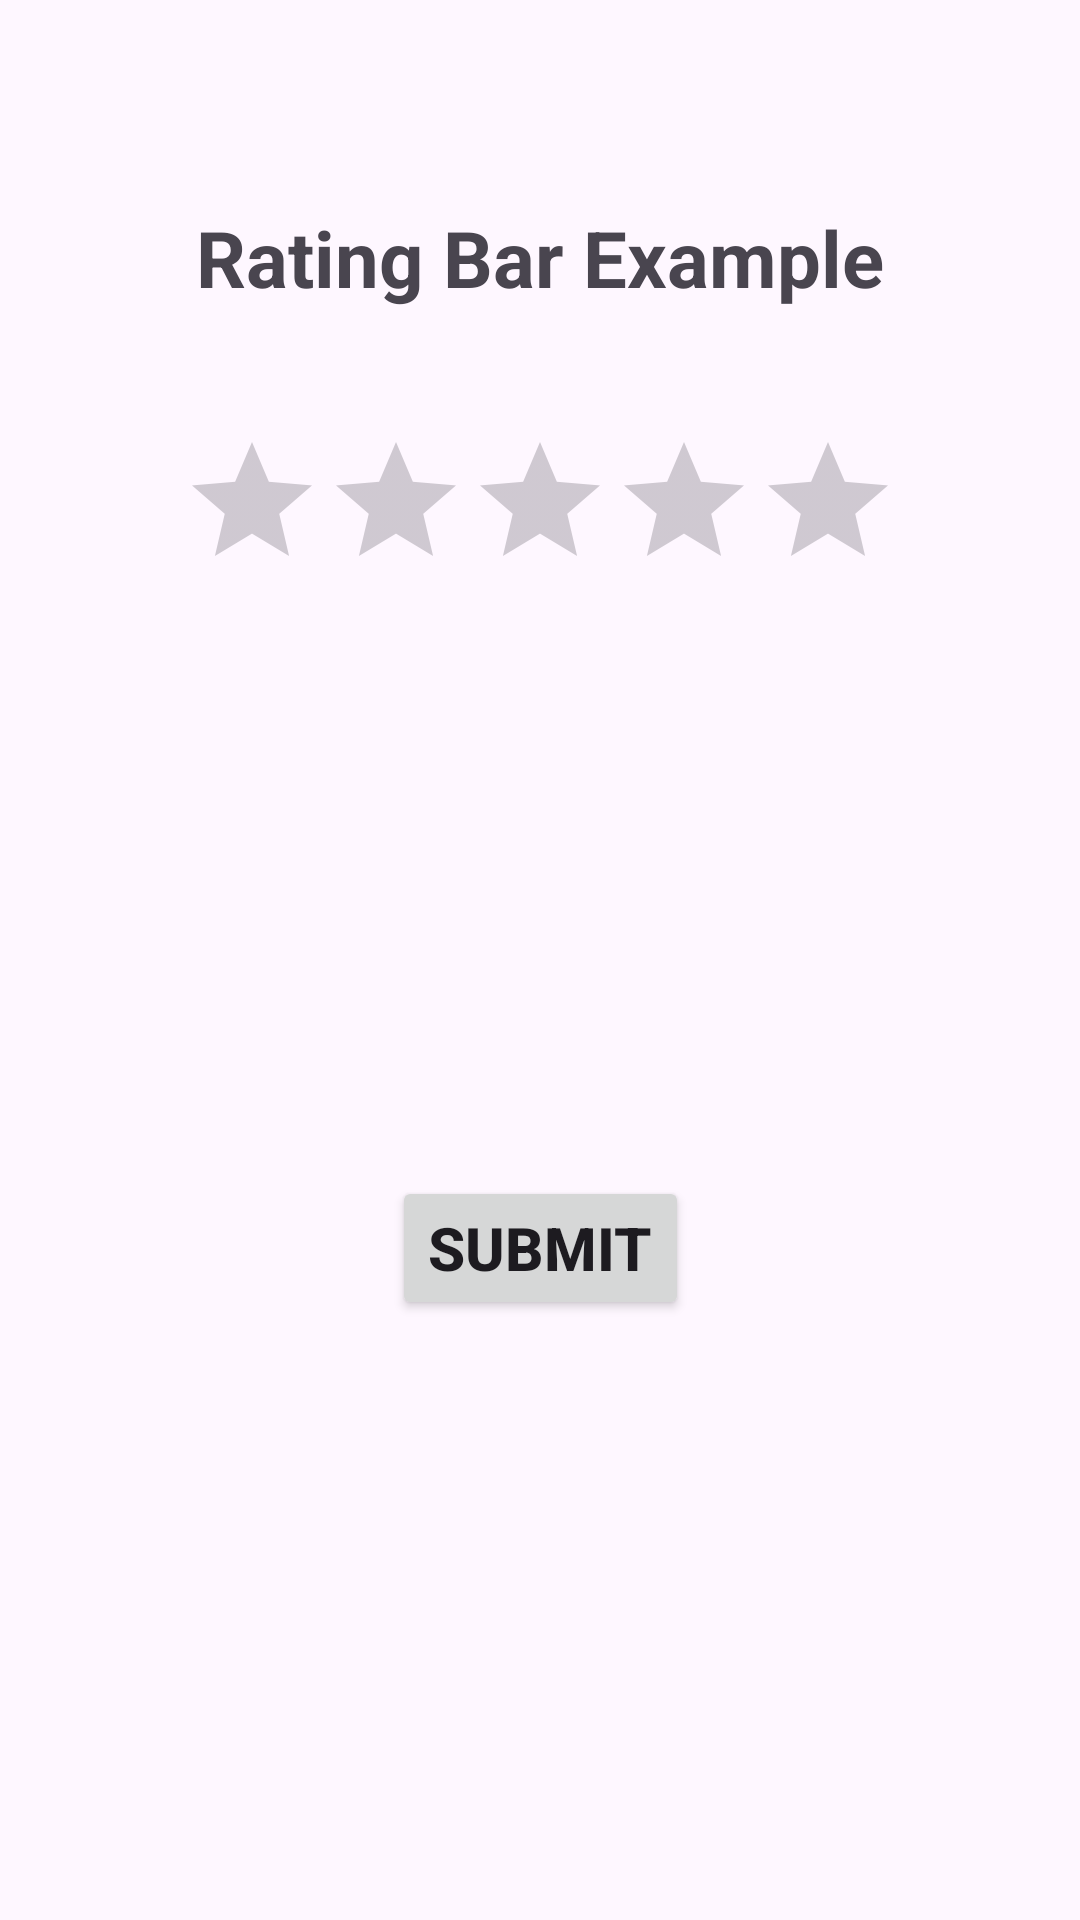

Reconstruct the res/layout file that produces this screen, plus the resources it refers to.
<!-- AndroidManifest.xml: application theme Theme.AdvancedWidgetsApp -->
<!-- res/layout/activity_raiting_bar.xml -->
<?xml version="1.0" encoding="utf-8"?>
<androidx.constraintlayout.widget.ConstraintLayout xmlns:android="http://schemas.android.com/apk/res/android"
    xmlns:app="http://schemas.android.com/apk/res-auto"
    xmlns:tools="http://schemas.android.com/tools"
    android:layout_width="match_parent"
    android:layout_height="match_parent"
    tools:context=".RatingBarActivity">

    <TextView
        android:id="@+id/textView3"
        android:layout_width="wrap_content"
        android:layout_height="wrap_content"
        android:text="Rating Bar Example"
        android:textSize="26sp"
        android:textStyle="bold"
        app:layout_constraintBottom_toBottomOf="parent"
        app:layout_constraintEnd_toEndOf="parent"
        app:layout_constraintStart_toStartOf="parent"
        app:layout_constraintTop_toTopOf="parent"
        app:layout_constraintVertical_bias="0.113" />

    <RatingBar
        android:id="@+id/ratingBar"
        android:layout_width="wrap_content"
        android:layout_height="wrap_content"
        android:layout_marginTop="40dp"
        android:stepSize="1"
        app:layout_constraintEnd_toEndOf="parent"
        app:layout_constraintStart_toStartOf="parent"
        app:layout_constraintTop_toBottomOf="@+id/textView3" />

    <Button
        android:id="@+id/submitBtn"
        android:layout_width="wrap_content"
        android:layout_height="wrap_content"
        android:layout_marginBottom="200dp"
        android:text="Submit"
        android:textSize="20sp"
        android:textStyle="bold"
        app:layout_constraintBottom_toBottomOf="parent"
        app:layout_constraintEnd_toEndOf="parent"
        app:layout_constraintStart_toStartOf="parent" />
</androidx.constraintlayout.widget.ConstraintLayout>
<!-- resources referenced by this layout -->
<resources>
  <style name="Theme.AdvancedWidgetsApp" parent="Base.Theme.AdvancedWidgetsApp" />
  <style name="Base.Theme.AdvancedWidgetsApp" parent="Theme.Material3.DayNight.NoActionBar">
          
          
      </style>
</resources>
